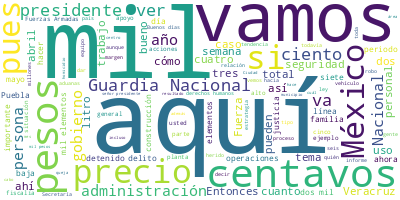

Data behind this chart, as committed beside it:
Participante, Texto, Sentimiento, Palabras, Dia, Mes, Anio
PRESIDENTE ANDRES MANUEL LOPEZ OBRADOR, Buenos días., 0.0, 2, 23, 05, 2022
PRESIDENTE ANDRES MANUEL LOPEZ OBRADOR, Pues, como todos los lunes, vamos a info…, 0.0, 16, 23, 05, 2022
PRESIDENTE ANDRES MANUEL LOPEZ OBRADOR, Y también corresponde informar sobre la …, 0.0, 33, 23, 05, 2022
PRESIDENTE ANDRES MANUEL LOPEZ OBRADOR, Vamos a comenzar con Ricardo Sheffield s…, 0.0, 15, 23, 05, 2022
RICARDO SHEFFIELD PADILLA, Buenos días, presidente; buenos días a t…, 0.0, 11, 23, 05, 2022
RICARDO SHEFFIELD PADILLA, Quién es quién en el precio de la gasoli…, 0.0, 35, 23, 05, 2022
RICARDO SHEFFIELD PADILLA, El precio promedio de la Premium, 23 pes…, 0.0, 42, 23, 05, 2022
RICARDO SHEFFIELD PADILLA, Y haciendo corte el 19 de mayo, el preci…, 0.0, 35, 23, 05, 2022
RICARDO SHEFFIELD PADILLA, ¿Cuáles fueron las tres marcas más carer…, 0.0, 9, 23, 05, 2022
RICARDO SHEFFIELD PADILLA, Reco, Windstar y Akron., 0.0, 4, 23, 05, 2022
RICARDO SHEFFIELD PADILLA, Y las tres que fueron el apoyo de los co…, 0.0, 21, 23, 05, 2022
RICARDO SHEFFIELD PADILLA, Nos vamos ahora por regiones y por tipos…, 0.0, 72, 23, 05, 2022
RICARDO SHEFFIELD PADILLA, Para la Premium, la más alta, con el mar…, 0.0, 57, 23, 05, 2022
RICARDO SHEFFIELD PADILLA, Finalmente, para el diésel, Gaso Max en …, 0.0, 59, 23, 05, 2022
RICARDO SHEFFIELD PADILLA, Acciones de verificación que realizamos …, 0.0, 96, 23, 05, 2022
RICARDO SHEFFIELD PADILLA, Y si no tomamos en cuenta el margen, que…, 0.0, 72, 23, 05, 2022
RICARDO SHEFFIELD PADILLA, Las más caras, 24 pesos con cinco centav…, 0.0, 45, 23, 05, 2022
RICARDO SHEFFIELD PADILLA, Las más caras de mis paisanos en León, G…, 0.0, 73, 23, 05, 2022
RICARDO SHEFFIELD PADILLA, Las más caras, 27.99, Cuauhtémoc, Chihua…, 0.0, 69, 23, 05, 2022
RICARDO SHEFFIELD PADILLA, Y ahora vámonos al gas LP, el precio pro…, 0.0, 48, 23, 05, 2022
RICARDO SHEFFIELD PADILLA, Y el precio internacional para cilindros…, 0.0, 82, 23, 05, 2022
RICARDO SHEFFIELD PADILLA, Y también tenemos ejemplos en México, en…, 0.0, 46, 23, 05, 2022
RICARDO SHEFFIELD PADILLA, En verificación de gas realizamos en est…, 0.0, 35, 23, 05, 2022
RICARDO SHEFFIELD PADILLA, Y todas estaban cumpliendo con los preci…, 0.0, 30, 23, 05, 2022
RICARDO SHEFFIELD PADILLA, Y vamos a ver ahora los 24 productos de …, 0.0, 49, 23, 05, 2022
RICARDO SHEFFIELD PADILLA, La línea verde abajo es el precio promed…, 0.0, 47, 23, 05, 2022
RICARDO SHEFFIELD PADILLA, Ustedes pueden como ver cómo ese índice …, 0.0, 57, 23, 05, 2022
RICARDO SHEFFIELD PADILLA, Sin embargo, aunque va subiendo, pueden …, 0.0, 67, 23, 05, 2022
RICARDO SHEFFIELD PADILLA, Y solamente en un punto los precios alto…, 0.0, 55, 23, 05, 2022
RICARDO SHEFFIELD PADILLA, Pero vamos a ver para que quienes vayan …, 0.0, 121, 23, 05, 2022
RICARDO SHEFFIELD PADILLA, En la zona centro norte. Walmart Exprés …, 0.0, 77, 23, 05, 2022
RICARDO SHEFFIELD PADILLA, el AlSuper Store, en Torreón, Coahuila, …, 0.0, 53, 23, 05, 2022
RICARDO SHEFFIELD PADILLA, Y vamos a ver al más pasado de rosca en …, 0.0, 54, 23, 05, 2022
RICARDO SHEFFIELD PADILLA, Ya va dando una respuesta clara a los co…, 0.0, 21, 23, 05, 2022
ROSA ICELA RODRIGUEZ VELAZQUEZ, Con su permiso, señor presidente. Muy bu…, 0.0, 12, 23, 05, 2022
ROSA ICELA RODRIGUEZ VELAZQUEZ, Como hacemos cada mes, hoy presentamos e…, 0.0, 57, 23, 05, 2022
ROSA ICELA RODRIGUEZ VELAZQUEZ, Hay un trabajo muy cercano entre el gobi…, 0.0, 55, 23, 05, 2022
ROSA ICELA RODRIGUEZ VELAZQUEZ, Pasamos aquí a las cifras., 0.0, 5, 23, 05, 2022
ROSA ICELA RODRIGUEZ VELAZQUEZ, En relación con los delitos del fuero fe…, 0.0, 39, 23, 05, 2022
ROSA ICELA RODRIGUEZ VELAZQUEZ, En relación en general con la mayoría de…, 0.0, 18, 23, 05, 2022
ROSA ICELA RODRIGUEZ VELAZQUEZ, En relación con el homicidio doloso dism…, 0.0, 38, 23, 05, 2022
ROSA ICELA RODRIGUEZ VELAZQUEZ, Y los promedios que teníamos en 2019 del…, 0.0, 46, 23, 05, 2022
ROSA ICELA RODRIGUEZ VELAZQUEZ, En seis entidades continúan concentrando…, 0.0, 53, 23, 05, 2022
ROSA ICELA RODRIGUEZ VELAZQUEZ, En el caso de Guanajuato continúa la ten…, 0.0, 20, 23, 05, 2022
ROSA ICELA RODRIGUEZ VELAZQUEZ, En el Estado de México continúa la tende…, 0.0, 19, 23, 05, 2022
ROSA ICELA RODRIGUEZ VELAZQUEZ, En relación con el estado de Baja Califo…, 0.0, 33, 23, 05, 2022
ROSA ICELA RODRIGUEZ VELAZQUEZ, También en el caso de Jalisco ha habido,…, 0.0, 20, 23, 05, 2022
ROSA ICELA RODRIGUEZ VELAZQUEZ, Y en relación con los 50 municipios prio…, 0.0, 53, 23, 05, 2022
ROSA ICELA RODRIGUEZ VELAZQUEZ, En relación con los delitos del fuero co…, 0.0, 26, 23, 05, 2022
ROSA ICELA RODRIGUEZ VELAZQUEZ, En robo total, como decíamos, que es la …, 0.0, 33, 23, 05, 2022
ROSA ICELA RODRIGUEZ VELAZQUEZ, En el robo de vehículo automotor seguimo…, 0.0, 59, 23, 05, 2022
ROSA ICELA RODRIGUEZ VELAZQUEZ, En relación con los feminicidios también…, 0.0, 24, 23, 05, 2022
ROSA ICELA RODRIGUEZ VELAZQUEZ, En relación con el secuestro y desde el …, 0.0, 98, 23, 05, 2022
ROSA ICELA RODRIGUEZ VELAZQUEZ, En detenidos de secuestro se llevan cuat…, 0.0, 17, 23, 05, 2022
ROSA ICELA RODRIGUEZ VELAZQUEZ, Y son algunas de las acciones que se hac…, 0.0, 20, 23, 05, 2022
ROSA ICELA RODRIGUEZ VELAZQUEZ, En robo de hidrocarburos, el combate con…, 0.0, 67, 23, 05, 2022
ROSA ICELA RODRIGUEZ VELAZQUEZ, Finalmente, está el tema de los operativ…, 0.0, 46, 23, 05, 2022
ROSA ICELA RODRIGUEZ VELAZQUEZ, Seguimos trabajando y es gracias al trab…, 0.0, 15, 23, 05, 2022
ROSA ICELA RODRIGUEZ VELAZQUEZ, Le cedo la palabra al general Rodríguez …, 0.0, 8, 23, 05, 2022
LUIS RODRIGUEZ BUCIO, Muchas gracias, secretaria. Con su permi…, 0.0, 11, 23, 05, 2022
... 281 more rows
